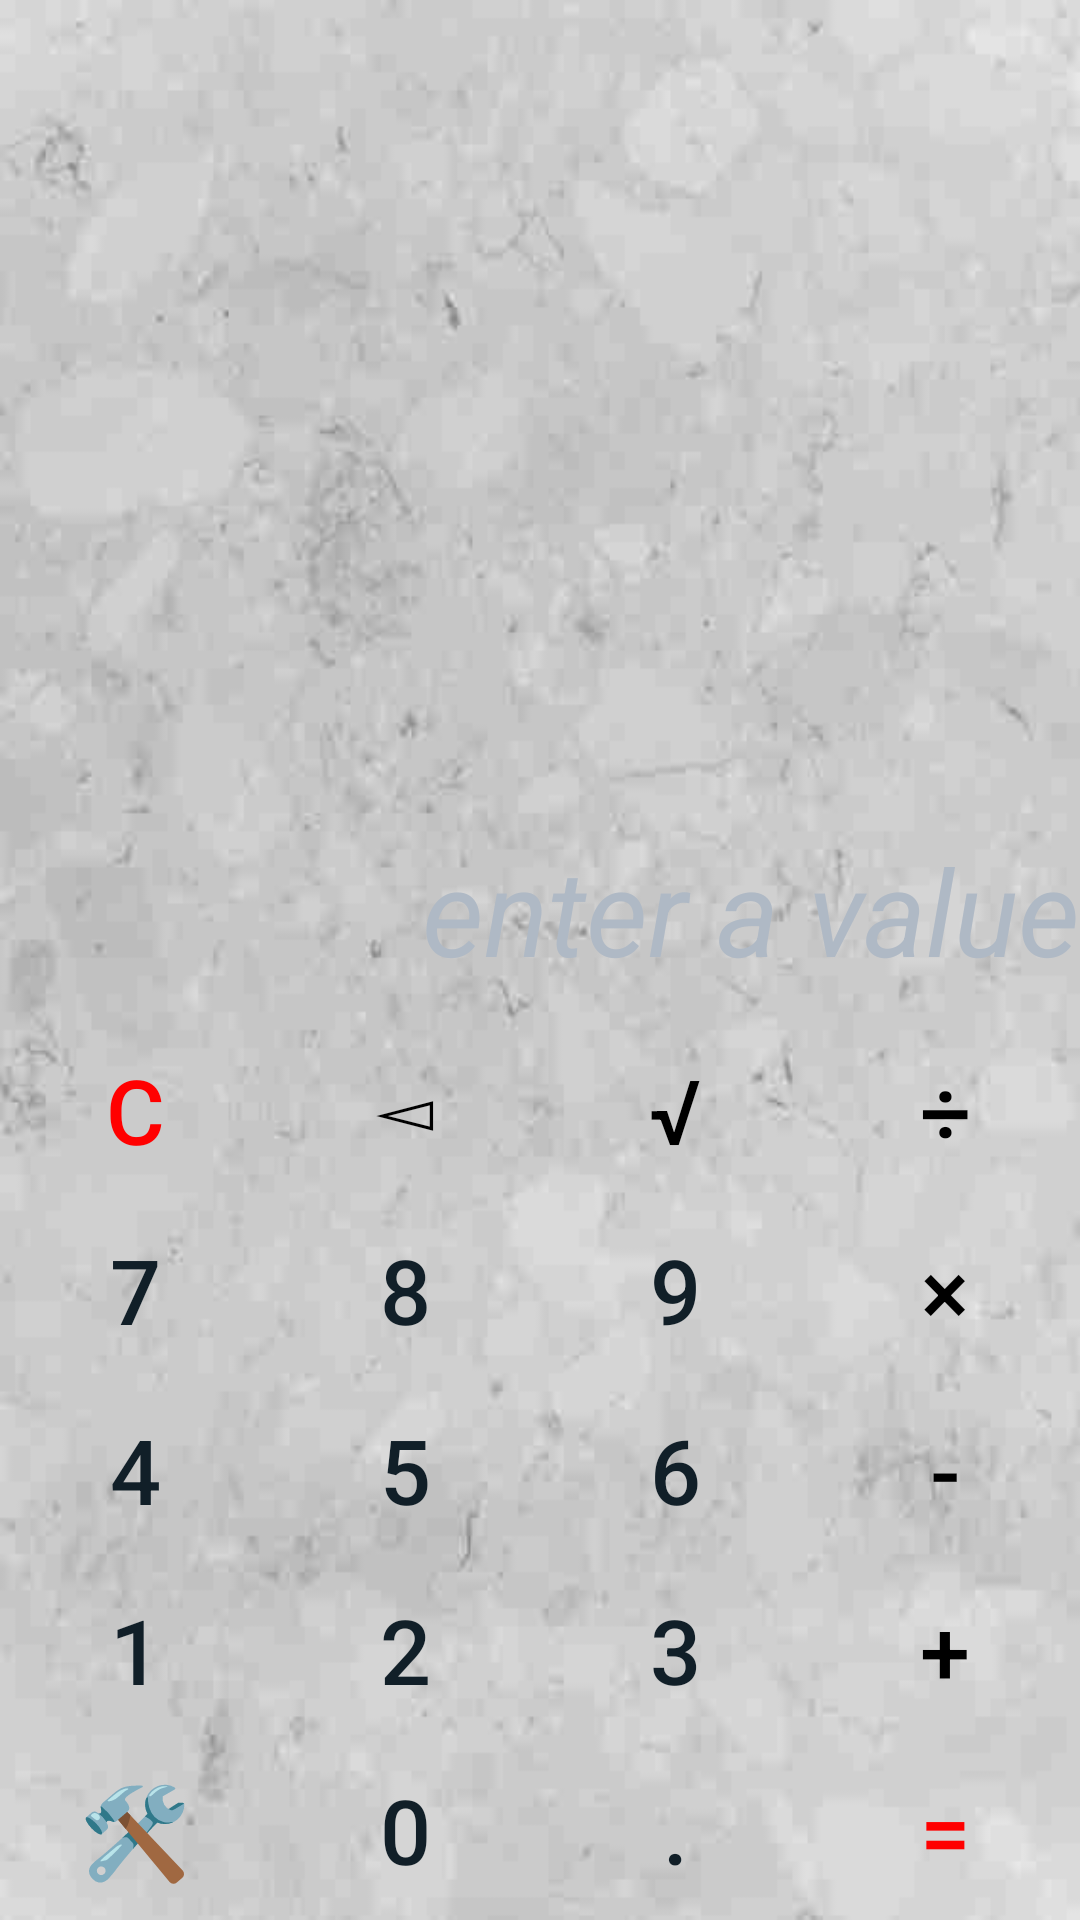

Reconstruct the res/layout file that produces this screen, plus the resources it refers to.
<!-- AndroidManifest.xml: application theme Theme.CalculatorNew -->
<!-- res/layout/activity_calculator.xml -->
<?xml version="1.0" encoding="utf-8"?>
<androidx.constraintlayout.widget.ConstraintLayout xmlns:android="http://schemas.android.com/apk/res/android"
    xmlns:app="http://schemas.android.com/apk/res-auto"
    xmlns:tools="http://schemas.android.com/tools"
    style="?attr/theme_for_main_background"
    android:layout_width="match_parent"
    android:layout_height="match_parent"
    tools:context=".ui.CalculatorActivity">

    <TextView
        android:id="@+id/display"
        style="?attr/theme_for_display"
        android:layout_width="match_parent"
        android:layout_height="wrap_content"
        android:layout_marginBottom="@dimen/default_padding"
        android:gravity="end|bottom"
        android:hint="@string/displayHint"
        android:importantForAutofill="no"
        android:textAlignment="textEnd"
        android:textSize="@dimen/text_on_display"
        android:textStyle="italic"
        app:layout_constraintBottom_toTopOf="@+id/main_constraint"
        app:layout_constraintEnd_toEndOf="parent"
        app:layout_constraintStart_toStartOf="@+id/main_constraint"
        tools:ignore="SpUsage" />

    <androidx.constraintlayout.widget.ConstraintLayout
        android:id="@+id/main_constraint"
        android:layout_width="match_parent"
        android:layout_height="wrap_content"
        app:layout_constraintBottom_toBottomOf="parent">

        <LinearLayout
            android:id="@+id/main_linearlayout"
            android:layout_width="match_parent"
            android:layout_height="match_parent"
            android:orientation="vertical">

            <LinearLayout
                android:layout_width="match_parent"
                android:layout_height="wrap_content"
                android:orientation="horizontal">

                <Button
                    android:id="@+id/BTN_clear"
                    style="?attr/theme_for_clear_and_equal"
                    android:text="@string/c" />

                <Button
                    android:id="@+id/BTN_backspace"
                    style="?attr/theme_for_operators"
                    android:text="@string/back" />

                <Button
                    android:id="@+id/BTN_sqrt"
                    style="?attr/theme_for_operators"
                    android:text="@string/sqrt" />

                <Button
                    android:id="@+id/BTN_divide"
                    style="?attr/theme_for_operators"
                    android:text="@string/divide" />

            </LinearLayout>

            <LinearLayout
                android:layout_width="match_parent"
                android:layout_height="wrap_content"
                android:orientation="horizontal">

                <Button
                    android:id="@+id/BTN_seven"
                    style="?attr/theme_for_buttons"
                    android:text="@string/seven" />

                <Button
                    android:id="@+id/BTN_eight"
                    style="?attr/theme_for_buttons"
                    android:text="@string/eight" />

                <Button
                    android:id="@+id/BTN_nine"
                    style="?attr/theme_for_buttons"
                    android:text="@string/nine" />

                <Button
                    android:id="@+id/BTN_mult"
                    style="?attr/theme_for_operators"
                    android:text="@string/mult" />

            </LinearLayout>

            <LinearLayout
                android:layout_width="match_parent"
                android:layout_height="wrap_content"
                android:orientation="horizontal">

                <Button
                    android:id="@+id/BTN_four"
                    style="?attr/theme_for_buttons"
                    android:text="@string/four" />

                <Button
                    android:id="@+id/BTN_five"
                    style="?attr/theme_for_buttons"
                    android:text="@string/five" />

                <Button
                    android:id="@+id/BTN_six"
                    style="?attr/theme_for_buttons"
                    android:text="@string/six" />

                <Button
                    android:id="@+id/BTN_minus"
                    style="?attr/theme_for_operators"
                    android:text="@string/minus" />

            </LinearLayout>

            <LinearLayout
                android:layout_width="match_parent"
                android:layout_height="wrap_content"
                android:orientation="horizontal">

                <Button
                    android:id="@+id/BTN_one"
                    style="?attr/theme_for_buttons"
                    android:text="@string/one" />

                <Button
                    android:id="@+id/BTN_two"
                    style="?attr/theme_for_buttons"
                    android:text="@string/two" />

                <Button
                    android:id="@+id/BTN_three"
                    style="?attr/theme_for_buttons"
                    android:text="@string/three" />

                <Button
                    android:id="@+id/BTN_plus"
                    style="?attr/theme_for_operators"
                    android:text="@string/plus" />

            </LinearLayout>

            <LinearLayout
                android:layout_width="match_parent"
                android:layout_height="wrap_content"
                android:orientation="horizontal">

                <Button
                    android:id="@+id/BTN_style"
                    style="?attr/theme_for_buttons"
                    android:text="@string/style" />

                <Button
                    android:id="@+id/BTN_zero"
                    style="?attr/theme_for_buttons"
                    android:text="@string/zero" />

                <Button
                    android:id="@+id/BTN_point"
                    style="?attr/theme_for_buttons"
                    android:text="@string/point" />

                <Button
                    android:id="@+id/BTN_equal"
                    style="?attr/theme_for_clear_and_equal"
                    android:text="@string/equal" />

            </LinearLayout>

        </LinearLayout>


    </androidx.constraintlayout.widget.ConstraintLayout>

</androidx.constraintlayout.widget.ConstraintLayout>
<!-- resources referenced by this layout -->
<resources>
  <dimen name="default_padding">10dp</dimen>
  <dimen name="text_on_display">40sp</dimen>
  <string name="back">◅</string>
  <string name="c">C</string>
  <string name="displayHint">enter a value</string>
  <string name="divide">÷</string>
  <string name="eight">8</string>
  <string name="equal">=</string>
  <string name="five">5</string>
  <string name="four">4</string>
  <string name="minus">-</string>
  <string name="mult">×</string>
  <string name="nine">9</string>
  <string name="one">1</string>
  <string name="plus">+</string>
  <string name="point">.</string>
  <string name="seven">7</string>
  <string name="six">6</string>
  <string name="sqrt">√</string>
  <string name="style">🛠</string>
  <string name="three">3</string>
  <string name="two">2</string>
  <string name="zero">0</string>
  <color name="purple_500">#FF6200EE</color>
  <color name="purple_700">#FF3700B3</color>
  <color name="white">#FFFFFFFF</color>
  <color name="teal_200">#FF03DAC5</color>
  <color name="teal_700">#FF018786</color>
  <color name="black">#FF000000</color>
  <style name="Style_one" parent="Widget.MaterialComponents.Button.OutlinedButton">
          <item name="android:layout_width">0dp</item>
          <item name="android:layout_weight">1</item>
          <item name="android:layout_height">@dimen/buttons_height</item>
          <item name="android:textSize">@dimen/buttons_text_size</item>
          <item name="backgroundTint">#88BBBCB2</item>
          <item name="textAllCaps">false</item>
          <item name="cornerRadius">0dp</item>
          <item name="android:insetTop">0dp</item>
          <item name="android:insetBottom">0dp</item>
          <item name="android:textColor">@color/blueBlack</item>
          <item name="rippleColor">@color/white</item>
          <item name="strokeColor">@color/blueBlack</item>
      </style>
  <style name="Style_one.EqualAndClear">
          <item name="android:textColor">@color/buttons_equal</item>
          <item name="backgroundTint">#2CFF0000</item>
      </style>
  <style name="Style_one.Operators">
          <item name="android:textColor">@color/black</item>
          <item name="backgroundTint">#75DFD1A7</item>
      </style>
  <style name="Style_for_main_background_one">
          <item name="android:background">@drawable/app_background_mar</item>
      </style>
  <style name="Style_Material_Card_View">
          <item name="cardBackgroundColor">@color/cardBackgroundColor</item>
          <item name="shapeAppearance">@color/card_shapeAppearance</item>
          <item name="cardElevation">@dimen/card_elevation</item>
      </style>
  <style name="Style_for_display_one">
          <item name="android:textColor">@color/blueBlack</item>
          <item name="android:textColorHint">@color/greyAccent</item>
      </style>
  <dimen name="buttons_height">60dp</dimen>
  <dimen name="buttons_text_size">30sp</dimen>
  <color name="blueBlack">#111f28</color>
  <color name="buttons_equal">#FF0000</color>
  <color name="cardBackgroundColor">#202076DD</color>
  <color name="card_shapeAppearance">#D2DAE3</color>
  <dimen name="card_elevation">3dp</dimen>
  <color name="greyAccent">#afb9c5</color>
</resources>
